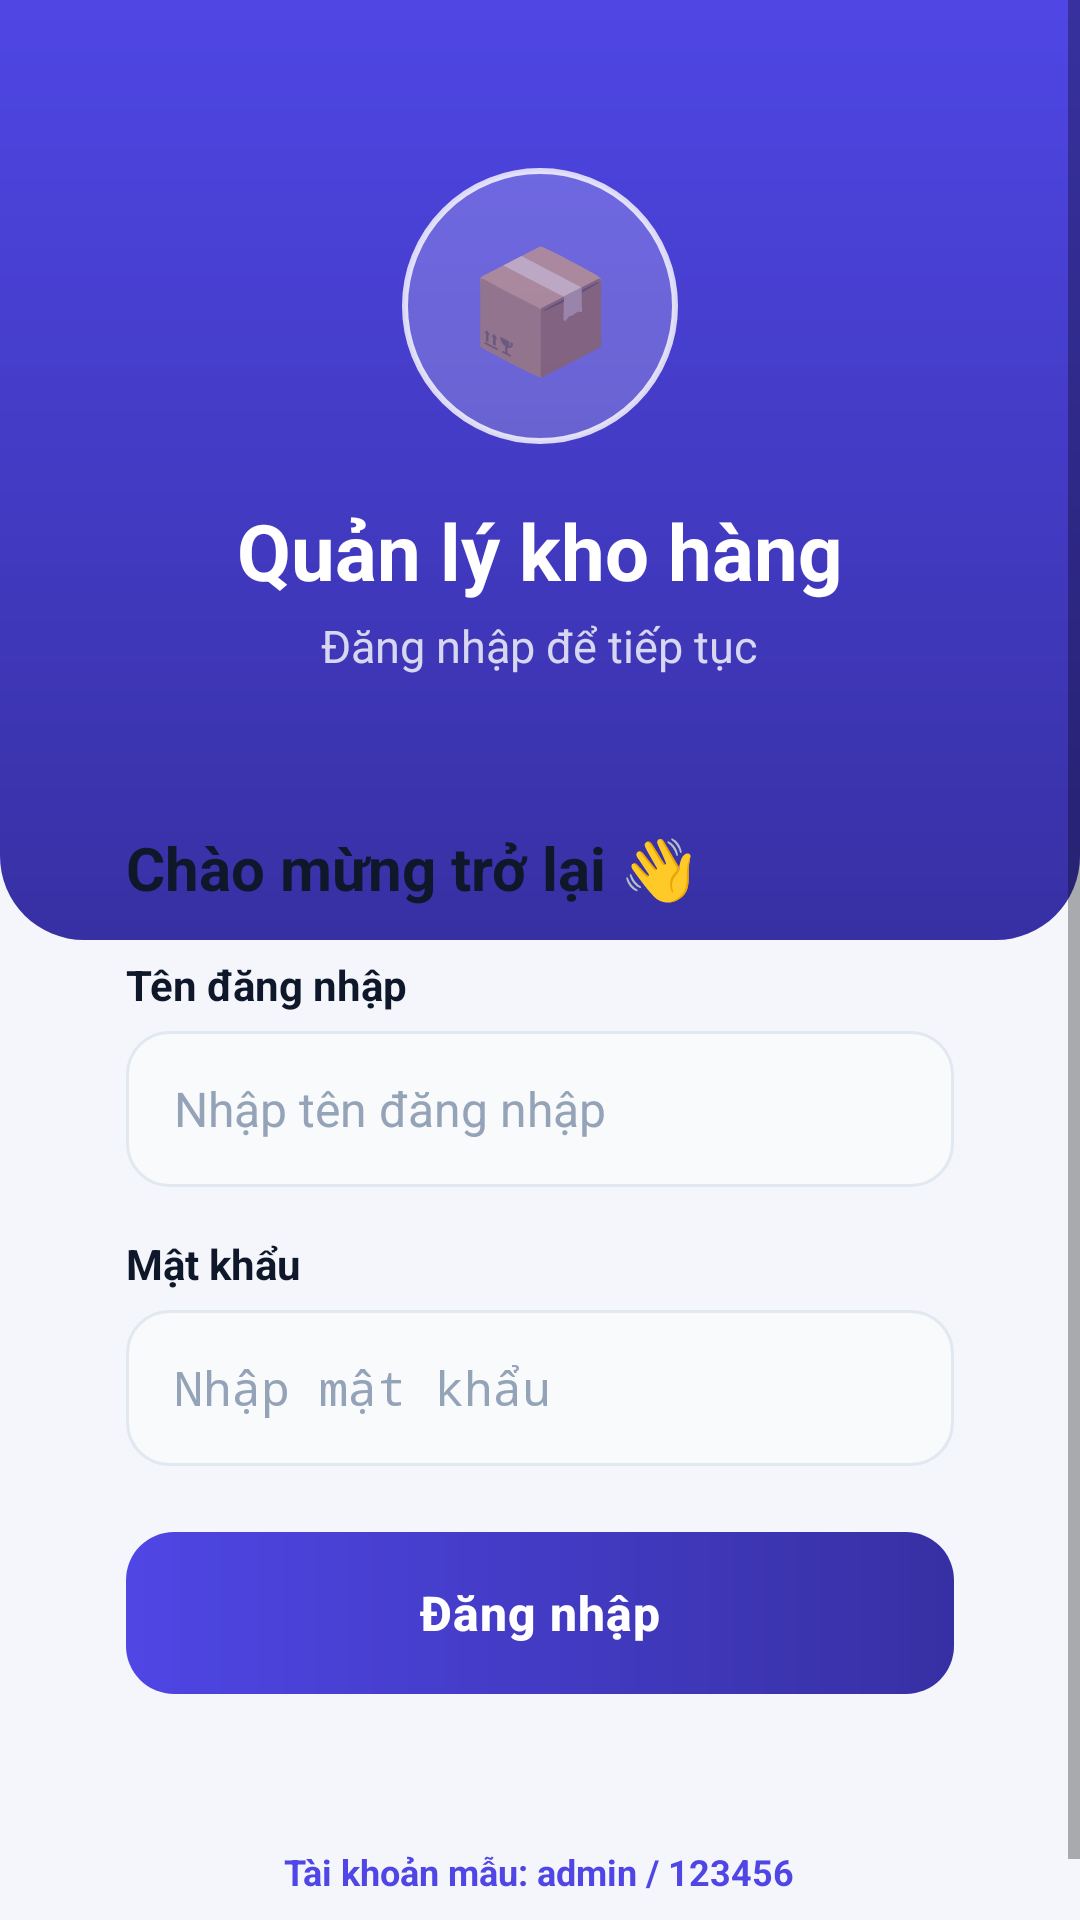

Produce the Android XML layout that renders to this screen, including the resource entries it uses.
<!-- AndroidManifest.xml: activity theme Theme.QuanLyKhoHang.NoActionBar -->
<!-- res/layout/activity_login.xml -->
<?xml version="1.0" encoding="utf-8"?>
<ScrollView xmlns:android="http://schemas.android.com/apk/res/android"
    android:layout_width="match_parent"
    android:layout_height="match_parent"
    android:background="@color/background"
    android:fillViewport="true">

    <LinearLayout
        android:layout_width="match_parent"
        android:layout_height="wrap_content"
        android:orientation="vertical">

        
        <LinearLayout
            android:layout_width="match_parent"
            android:layout_height="wrap_content"
            android:background="@drawable/bg_header"
            android:gravity="center_horizontal"
            android:orientation="vertical"
            android:paddingTop="56dp"
            android:paddingBottom="88dp">

            <TextView
                android:layout_width="92dp"
                android:layout_height="92dp"
                android:background="@drawable/bg_circle"
                android:gravity="center"
                android:text="📦"
                android:textSize="40sp" />

            <TextView
                android:layout_width="wrap_content"
                android:layout_height="wrap_content"
                android:layout_marginTop="18dp"
                android:text="@string/app_name"
                android:textColor="@color/white"
                android:textSize="26sp"
                android:textStyle="bold" />

            <TextView
                android:layout_width="wrap_content"
                android:layout_height="wrap_content"
                android:layout_marginTop="4dp"
                android:text="@string/login_subtitle"
                android:textColor="@color/white_80"
                android:textSize="15sp" />
        </LinearLayout>

        
        <LinearLayout
            android:layout_width="match_parent"
            android:layout_height="wrap_content"
            android:layout_marginStart="20dp"
            android:layout_marginTop="-60dp"
            android:layout_marginEnd="20dp"
            android:background="@drawable/bg_card"
            android:elevation="8dp"
            android:orientation="vertical"
            android:padding="22dp">

            <TextView
                android:layout_width="wrap_content"
                android:layout_height="wrap_content"
                android:text="@string/login_welcome"
                android:textColor="@color/text_primary"
                android:textSize="20sp"
                android:textStyle="bold" />

            
            <TextView
                style="@style/FieldLabel"
                android:text="@string/label_username" />

            <EditText
                android:id="@+id/edtUsername"
                style="@style/FieldInput"
                android:hint="@string/hint_username"
                android:importantForAutofill="no"
                android:inputType="text"
                android:maxLines="1" />

            
            <TextView
                style="@style/FieldLabel"
                android:text="@string/label_password" />

            <EditText
                android:id="@+id/edtPassword"
                style="@style/FieldInput"
                android:hint="@string/hint_password"
                android:importantForAutofill="no"
                android:inputType="textPassword"
                android:maxLines="1" />

            
            <TextView
                android:id="@+id/tvError"
                android:layout_width="match_parent"
                android:layout_height="wrap_content"
                android:layout_marginTop="14dp"
                android:background="@drawable/bg_error"
                android:paddingStart="14dp"
                android:paddingTop="10dp"
                android:paddingEnd="14dp"
                android:paddingBottom="10dp"
                android:textColor="@color/red"
                android:textSize="14sp"
                android:visibility="gone" />

            
            <Button
                android:id="@+id/btnLogin"
                style="@style/BigButton"
                android:layout_marginTop="22dp"
                android:text="@string/btn_login" />
        </LinearLayout>

        <TextView
            style="@style/Chip"
            android:layout_gravity="center_horizontal"
            android:layout_marginTop="24dp"
            android:layout_marginBottom="24dp"
            android:text="@string/sample_account" />
    </LinearLayout>
</ScrollView>
<!-- resources referenced by this layout -->
<resources>
  <color name="background">#F4F6FB</color>
  <color name="red">#DC2626</color>
  <color name="text_primary">#0F172A</color>
  <color name="white">#FFFFFF</color>
  <color name="white_80">#CCFFFFFF</color>
  <!-- drawable bg_circle (drawable) -->
  <?xml version="1.0" encoding="utf-8"?>
  <shape xmlns:android="http://schemas.android.com/apk/res/android" android:shape="oval">
      <solid android:color="@color/white_20" />
      <stroke android:width="2dp" android:color="@color/white_80" />
  </shape>
  <!-- drawable bg_header (drawable) -->
  <?xml version="1.0" encoding="utf-8"?>
  <shape xmlns:android="http://schemas.android.com/apk/res/android" android:shape="rectangle">
      <gradient
          android:angle="270"
          android:endColor="@color/primary_dark"
          android:startColor="@color/primary" />
      <corners
          android:bottomLeftRadius="28dp"
          android:bottomRightRadius="28dp" />
  </shape>
  <string name="app_name">Quản lý kho hàng</string>
  <string name="btn_login">Đăng nhập</string>
  <string name="hint_password">Nhập mật khẩu</string>
  <string name="hint_username">Nhập tên đăng nhập</string>
  <string name="label_password">Mật khẩu</string>
  <string name="label_username">Tên đăng nhập</string>
  <string name="login_subtitle">Đăng nhập để tiếp tục</string>
  <string name="login_welcome">Chào mừng trở lại 👋</string>
  <string name="sample_account">Tài khoản mẫu: admin / 123456</string>
  <style name="BigButton">
          <item name="android:layout_width">match_parent</item>
          <item name="android:layout_height">54dp</item>
          <item name="android:textColor">@color/white</item>
          <item name="android:textSize">16sp</item>
          <item name="android:textStyle">bold</item>
          <item name="android:textAllCaps">false</item>
          <item name="android:letterSpacing">0.02</item>
          <item name="android:background">@drawable/bg_button_primary</item>
          <item name="android:stateListAnimator">@null</item>
      </style>
  <style name="Chip">
          <item name="android:layout_width">wrap_content</item>
          <item name="android:layout_height">wrap_content</item>
          <item name="android:background">@drawable/bg_chip</item>
          <item name="android:textColor">@color/primary</item>
          <item name="android:textSize">12sp</item>
          <item name="android:textStyle">bold</item>
          <item name="android:paddingStart">12dp</item>
          <item name="android:paddingEnd">12dp</item>
          <item name="android:paddingTop">5dp</item>
          <item name="android:paddingBottom">5dp</item>
      </style>
  <style name="FieldLabel">
          <item name="android:layout_width">wrap_content</item>
          <item name="android:layout_height">wrap_content</item>
          <item name="android:textColor">@color/text_primary</item>
          <item name="android:textSize">14sp</item>
          <item name="android:textStyle">bold</item>
          <item name="android:layout_marginTop">16dp</item>
          <item name="android:layout_marginBottom">6dp</item>
      </style>
  <style name="Theme.QuanLyKhoHang.NoActionBar">
          <item name="windowActionBar">false</item>
          <item name="windowNoTitle">true</item>
      </style>
  <color name="white_20">#33FFFFFF</color>
  <color name="primary_dark">#3730A3</color>
  <color name="primary">#4F46E5</color>
  <!-- drawable bg_button_primary (drawable) -->
  <?xml version="1.0" encoding="utf-8"?>
  <ripple xmlns:android="http://schemas.android.com/apk/res/android" android:color="@color/ripple_light">
      <item>
          <shape android:shape="rectangle">
              <gradient
                  android:angle="0"
                  android:endColor="@color/primary_dark"
                  android:startColor="@color/primary" />
              <corners android:radius="16dp" />
          </shape>
      </item>
  </ripple>
  <color name="ripple_light">#33FFFFFF</color>
  <color name="input_bg">#F8FAFC</color>
  <color name="border">#E2E8F0</color>
</resources>
